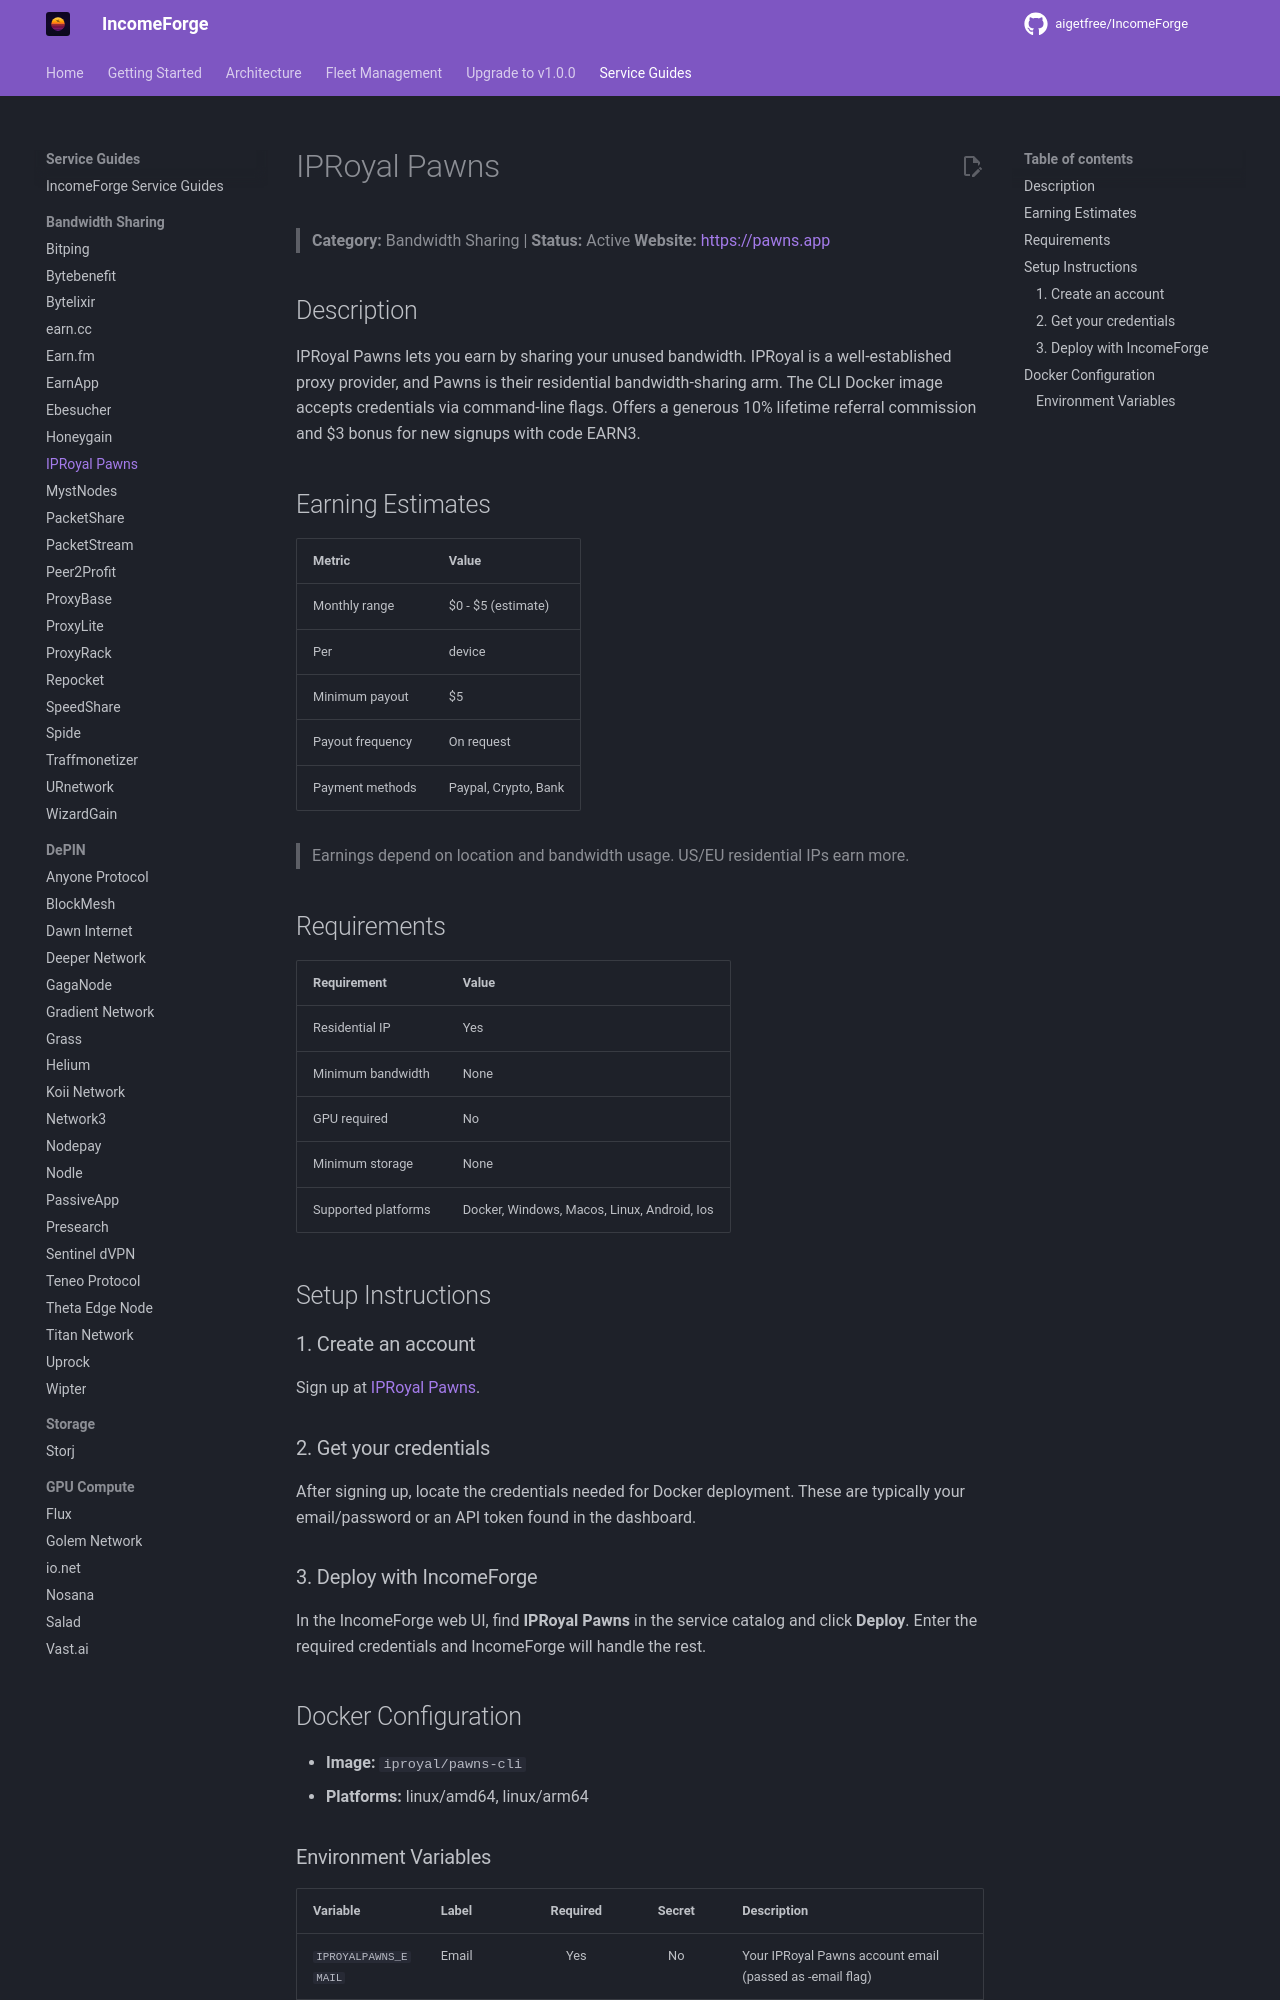

repository: NullTarder/IncomeForge · page: guides/iproyal/index.html · generator: mkdocs

# IPRoyal Pawns

> **Category:** Bandwidth Sharing | **Status:** Active
> **Website:** [https://pawns.app](https://pawns.app)

## Description

IPRoyal Pawns lets you earn by sharing your unused bandwidth. IPRoyal is a well-established proxy provider, and Pawns is their residential bandwidth-sharing arm. The CLI Docker image accepts credentials via command-line flags. Offers a generous 10% lifetime referral commission and $3 bonus for new signups with code EARN3.

## Earning Estimates

| Metric | Value |
|--------|-------|
| Monthly range | $0 - $5 (estimate) |
| Per | device |
| Minimum payout | $5 |
| Payout frequency | On request |
| Payment methods | Paypal, Crypto, Bank |

> Earnings depend on location and bandwidth usage. US/EU residential IPs earn more.

## Requirements

| Requirement | Value |
|-------------|-------|
| Residential IP | Yes |
| Minimum bandwidth | None |
| GPU required | No |
| Minimum storage | None |
| Supported platforms | Docker, Windows, Macos, Linux, Android, Ios |

## Setup Instructions

### 1. Create an account

Sign up at [IPRoyal Pawns](https://discoverpawns.eu/MAN1C).

### 2. Get your credentials

After signing up, locate the credentials needed for Docker deployment. These are typically your email/password or an API token found in the dashboard.

### 3. Deploy with IncomeForge

In the IncomeForge web UI, find **IPRoyal Pawns** in the service catalog and click **Deploy**. Enter the required credentials and IncomeForge will handle the rest.

## Docker Configuration

- **Image:** `iproyal/pawns-cli`
- **Platforms:** linux/amd64, linux/arm64
